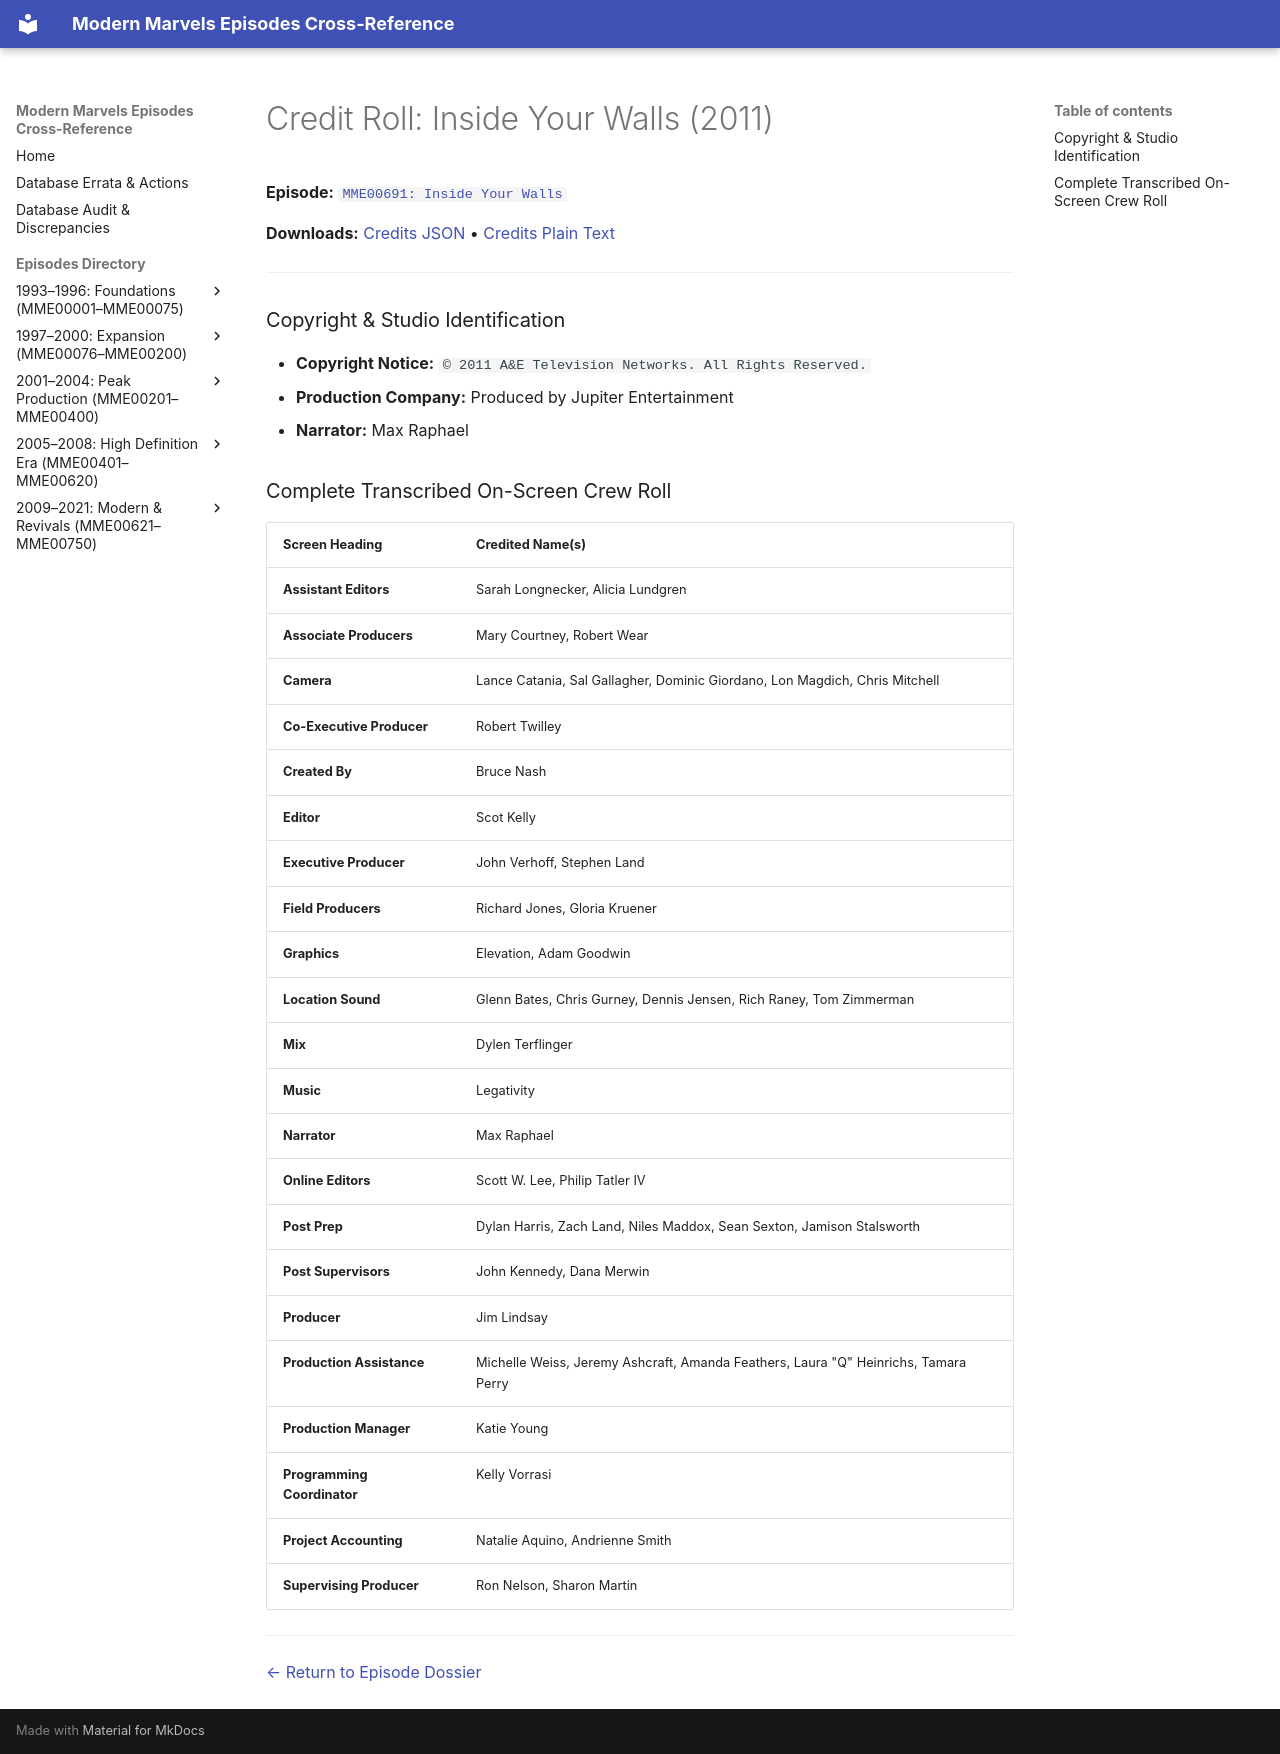

repository: ModernMarvelsFan/ModernMarvels · page: credits/MME00691-credits/index.html · generator: mkdocs

# Credit Roll: Inside Your Walls (2011)
**Episode:** [`MME00691: Inside Your Walls`](../episodes/MME00691.md)

**Downloads:** [Credits JSON](json/MME00691-credits.json) • [Credits Plain Text](txt/MME00691-credits.txt)

---

### Copyright & Studio Identification
* **Copyright Notice:** `© 2011 A&E Television Networks. All Rights Reserved.`
* **Production Company:** Produced by Jupiter Entertainment
* **Narrator:** Max Raphael

### Complete Transcribed On-Screen Crew Roll

| Screen Heading | Credited Name(s) |
| :--- | :--- |
| **Assistant Editors** | Sarah Longnecker, Alicia Lundgren |
| **Associate Producers** | Mary Courtney, Robert Wear |
| **Camera** | Lance Catania, Sal Gallagher, Dominic Giordano, Lon Magdich, Chris Mitchell |
| **Co-Executive Producer** | Robert Twilley |
| **Created By** | Bruce Nash |
| **Editor** | Scot Kelly |
| **Executive Producer** | John Verhoff, Stephen Land |
| **Field Producers** | Richard Jones, Gloria Kruener |
| **Graphics** | Elevation, Adam Goodwin |
| **Location Sound** | Glenn Bates, Chris Gurney, Dennis Jensen, Rich Raney, Tom Zimmerman |
| **Mix** | Dylen Terflinger |
| **Music** | Legativity |
| **Narrator** | Max Raphael |
| **Online Editors** | Scott W. Lee, Philip Tatler IV |
| **Post Prep** | Dylan Harris, Zach Land, Niles Maddox, Sean Sexton, Jamison Stalsworth |
| **Post Supervisors** | John Kennedy, Dana Merwin |
| **Producer** | Jim Lindsay |
| **Production Assistance** | Michelle Weiss, Jeremy Ashcraft, Amanda Feathers, Laura "Q" Heinrichs, Tamara Perry |
| **Production Manager** | Katie Young |
| **Programming Coordinator** | Kelly Vorrasi |
| **Project Accounting** | Natalie Aquino, Andrienne Smith |
| **Supervising Producer** | Ron Nelson, Sharon Martin |

---
[← Return to Episode Dossier](../episodes/MME00691.md)
